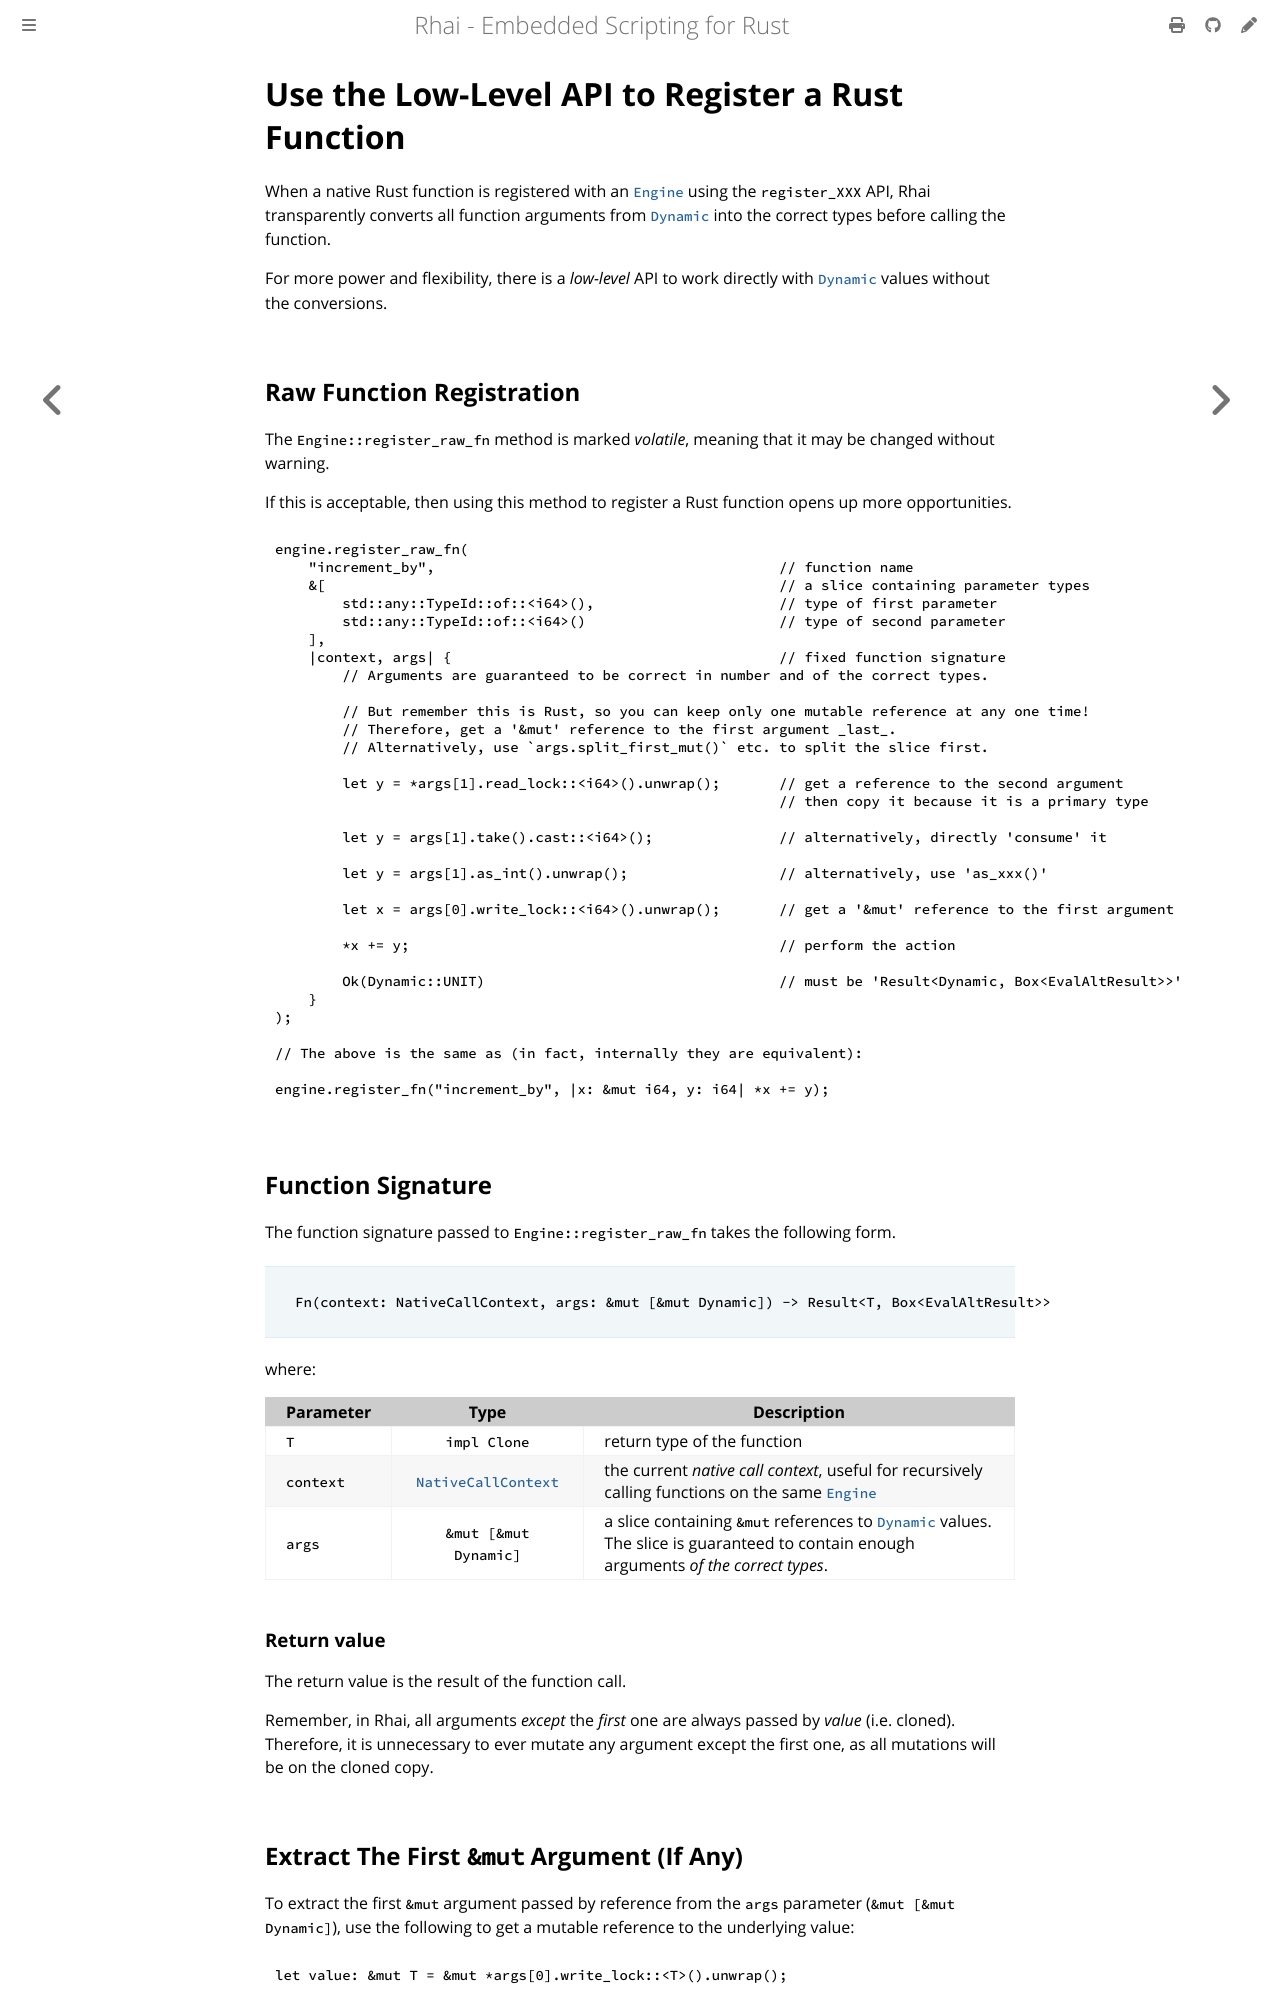

repository: rhaiscript/book · page: rust/register-raw.html · generator: mdbook

Use the Low-Level API to Register a Rust Function
=================================================

{{#include ../links.md}}

When a native Rust function is registered with an [`Engine`] using the `register_XXX` API, Rhai
transparently converts all function arguments from [`Dynamic`] into the correct types before calling
the function.

For more power and flexibility, there is a _low-level_ API to work directly with [`Dynamic`] values
without the conversions.


Raw Function Registration
-------------------------

The `Engine::register_raw_fn` method is marked _volatile_, meaning that it may be changed without warning.

If this is acceptable, then using this method to register a Rust function opens up more opportunities.

```rust
engine.register_raw_fn(
    "increment_by",                                         // function name
    &[                                                      // a slice containing parameter types
        std::any::TypeId::of::<i64>(),                      // type of first parameter
        std::any::TypeId::of::<i64>()                       // type of second parameter
    ],
    |context, args| {                                       // fixed function signature
        // Arguments are guaranteed to be correct in number and of the correct types.

        // But remember this is Rust, so you can keep only one mutable reference at any one time!
        // Therefore, get a '&mut' reference to the first argument _last_.
        // Alternatively, use `args.split_first_mut()` etc. to split the slice first.

        let y = *args[1].read_lock::<i64>().unwrap();       // get a reference to the second argument
                                                            // then copy it because it is a primary type

        let y = args[1].take().cast::<i64>();               // alternatively, directly 'consume' it

        let y = args[1].as_int().unwrap();                  // alternatively, use 'as_xxx()'

        let x = args[0].write_lock::<i64>().unwrap();       // get a '&mut' reference to the first argument

        *x += y;                                            // perform the action

        Ok(Dynamic::UNIT)                                   // must be 'Result<Dynamic, Box<EvalAltResult>>'
    }
);

// The above is the same as (in fact, internally they are equivalent):

engine.register_fn("increment_by", |x: &mut i64, y: i64| *x += y);
```


Function Signature
------------------

The function signature passed to `Engine::register_raw_fn` takes the following form.

> ```rust
> Fn(context: NativeCallContext, args: &mut [&mut Dynamic]) -> Result<T, Box<EvalAltResult>>
> ```

where:

| Parameter |         Type          | Description                                                                                                                                 |
| --------- | :-------------------: | ------------------------------------------------------------------------------------------------------------------------------------------- |
| `T`       |     `impl Clone`      | return type of the function                                                                                                                 |
| `context` | [`NativeCallContext`] | the current _native call context_, useful for recursively calling functions on the same [`Engine`]                                          |
| `args`    | `&mut [&mut Dynamic]` | a slice containing `&mut` references to [`Dynamic`] values.<br/>The slice is guaranteed to contain enough arguments _of the correct types_. |

### Return value

The return value is the result of the function call.

Remember, in Rhai, all arguments _except_ the _first_ one are always passed by _value_ (i.e. cloned).
Therefore, it is unnecessary to ever mutate any argument except the first one, as all mutations
will be on the cloned copy.
